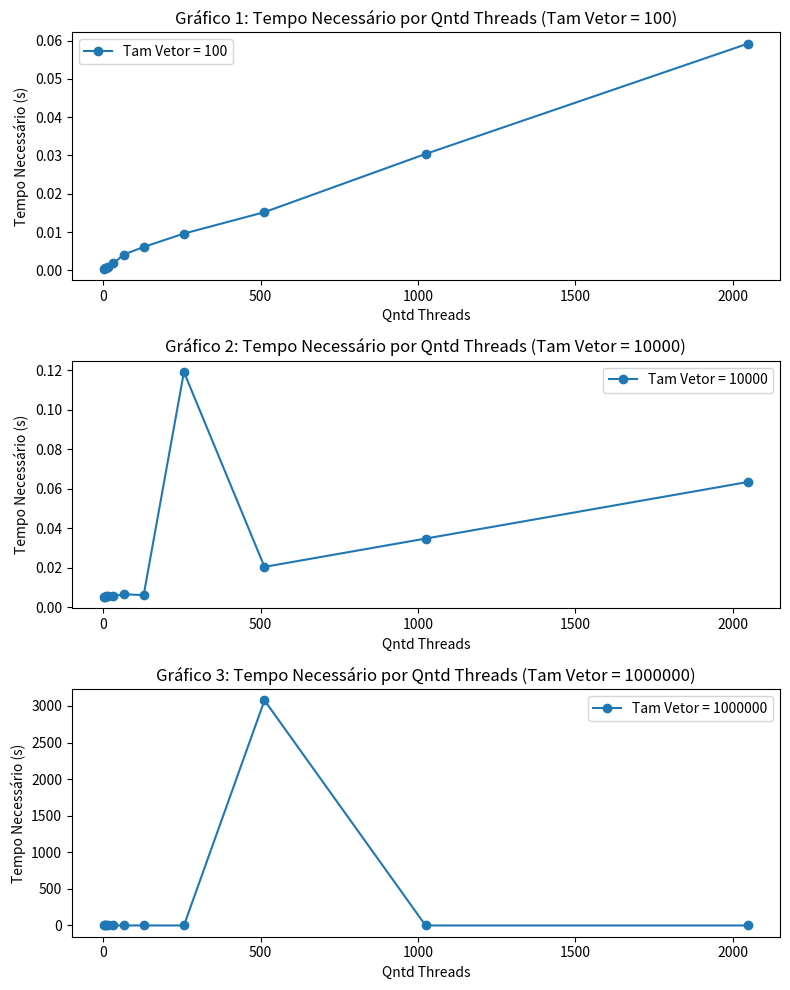

The matplotlib source for this figure:
import matplotlib.pyplot as plt

# Dados da tabela
qntd_threads = [2, 4, 8, 16, 32, 64, 128, 256, 512, 1024, 2048]
tempo_vetor_100 = [0.0004, 0.0006, 0.0007, 0.0010, 0.0018, 0.0041, 0.0061, 0.0096, 0.0152, 0.0304, 0.0592]
tempo_vetor_10000 = [0.0052, 0.0054, 0.0058, 0.0060, 0.0057, 0.0067, 0.0062 , 0.119, 0.0205, 0.0348, 0.0634]
tempo_vetor_1000000 = [0.3388, 0.3000, 0.3016, 0.3008, 0.2989, 0.2995, 0.2996, 0.3022, 3076, 0.3214, 0.3534]

# Configuração da figura
fig, axs = plt.subplots(3, 1, figsize=(8, 10))

# Gráfico 1
axs[0].plot(qntd_threads, tempo_vetor_100, marker='o', label='Tam Vetor = 100')
axs[0].set_xlabel('Qntd Threads')
axs[0].set_ylabel('Tempo Necessário (s)')
axs[0].set_title('Gráfico 1: Tempo Necessário por Qntd Threads (Tam Vetor = 100)')
axs[0].legend()

# Gráfico 2
axs[1].plot(qntd_threads, tempo_vetor_10000, marker='o', label='Tam Vetor = 10000')
axs[1].set_xlabel('Qntd Threads')
axs[1].set_ylabel('Tempo Necessário (s)')
axs[1].set_title('Gráfico 2: Tempo Necessário por Qntd Threads (Tam Vetor = 10000)')
axs[1].legend()

# Gráfico 3
axs[2].plot(qntd_threads, tempo_vetor_1000000, marker='o', label='Tam Vetor = 1000000')
axs[2].set_xlabel('Qntd Threads')
axs[2].set_ylabel('Tempo Necessário (s)')
axs[2].set_title('Gráfico 3: Tempo Necessário por Qntd Threads (Tam Vetor = 1000000)')
axs[2].legend()

# Ajustar espaçamento entre os subplots
plt.tight_layout()

# Exibir os gráficos
plt.show()
